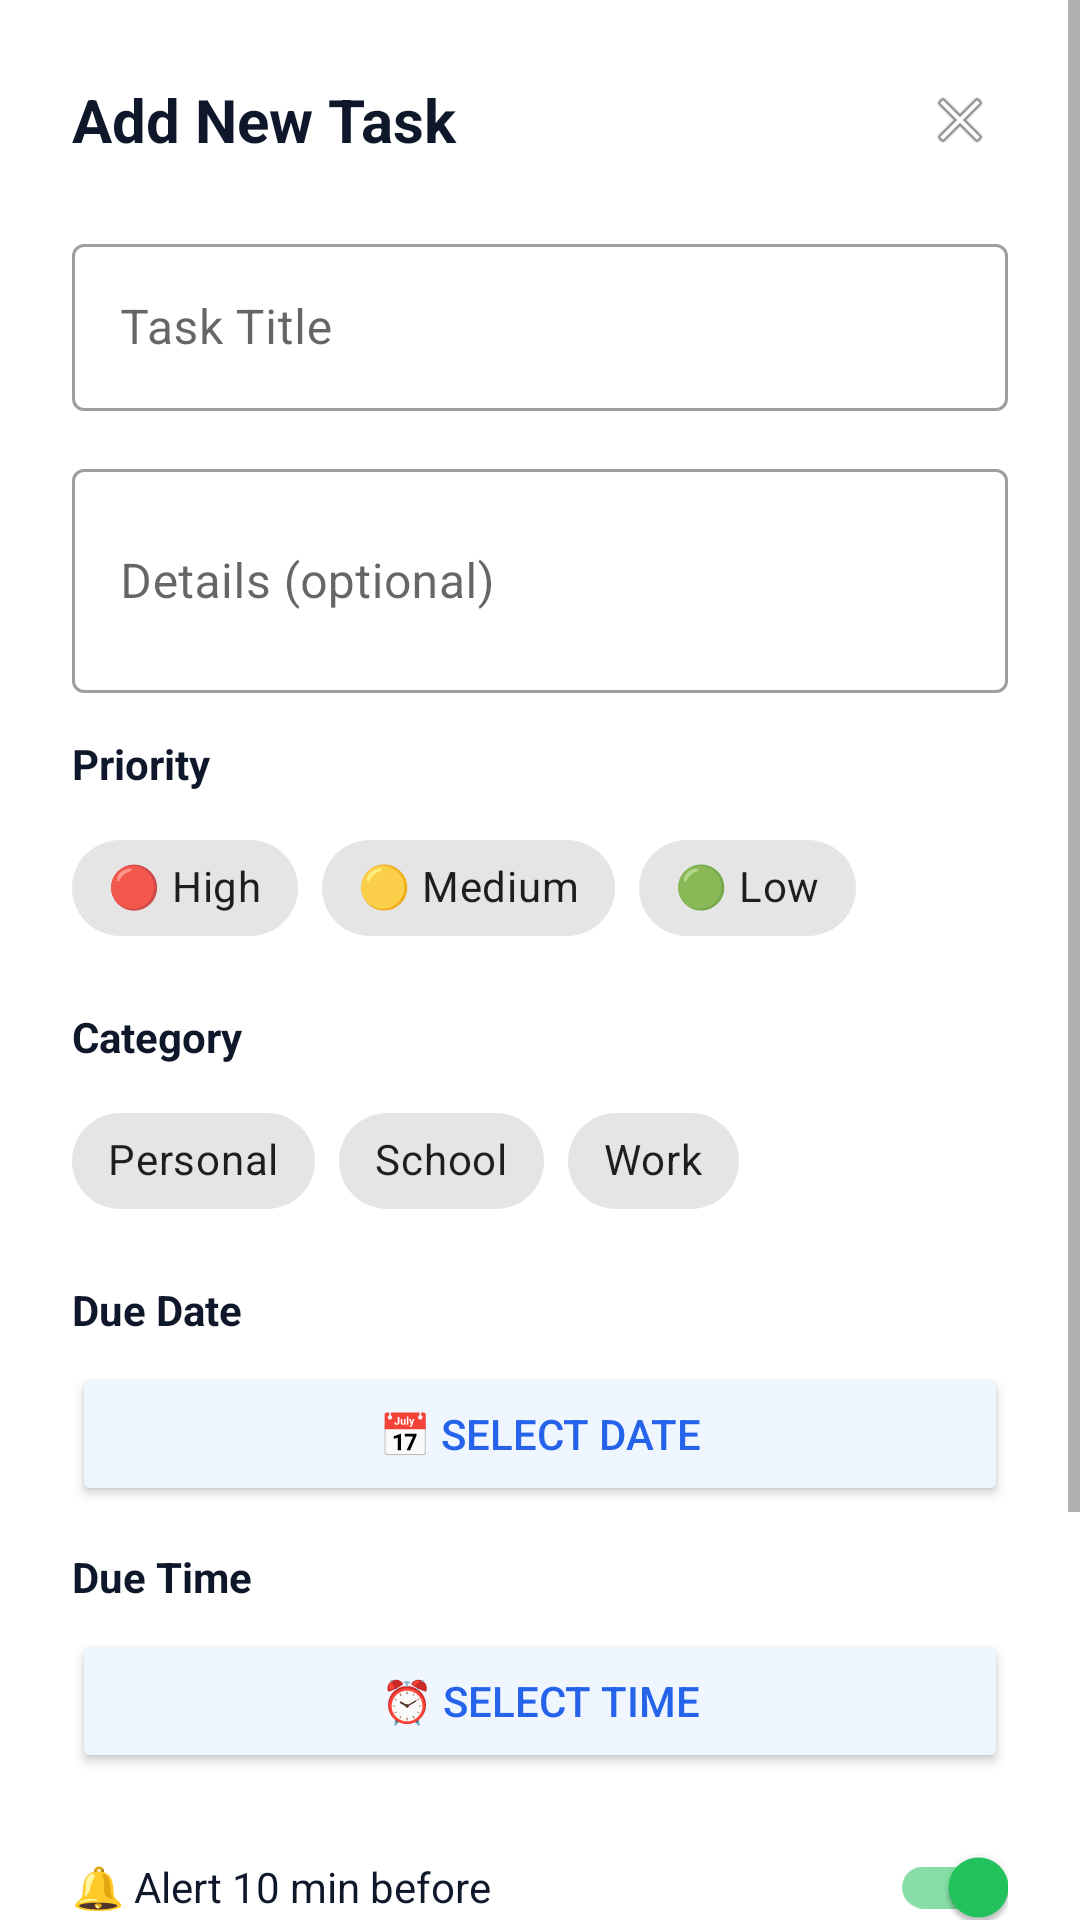

This screen was rendered from an Android layout file. Write that file and the resources it references.
<!-- AndroidManifest.xml: application theme Theme.BrainFriend -->
<!-- res/layout/dialog_add_task.xml -->
<?xml version="1.0" encoding="utf-8"?>
<ScrollView xmlns:android="http://schemas.android.com/apk/res/android"
    xmlns:app="http://schemas.android.com/apk/res-auto"
    android:layout_width="match_parent"
    android:layout_height="wrap_content"
    android:background="#FFFFFF">

    <LinearLayout
        android:layout_width="match_parent"
        android:layout_height="wrap_content"
        android:orientation="vertical"
        android:padding="24dp">

        
        <LinearLayout
            android:layout_width="match_parent"
            android:layout_height="wrap_content"
            android:orientation="horizontal"
            android:gravity="center_vertical"
            android:layout_marginBottom="20dp">

            <TextView
                android:layout_width="0dp"
                android:layout_height="wrap_content"
                android:layout_weight="1"
                android:text="Add New Task"
                android:textSize="20sp"
                android:textStyle="bold"
                android:textColor="#0F172A" />

            <ImageView
                android:id="@+id/btn_close_dialog"
                android:layout_width="32dp"
                android:layout_height="32dp"
                android:src="@android:drawable/ic_menu_close_clear_cancel"
                android:clickable="true"
                android:focusable="true"
                android:padding="4dp"
                android:contentDescription="Close" />
        </LinearLayout>

        
        <com.google.android.material.textfield.TextInputLayout
            android:layout_width="match_parent"
            android:layout_height="wrap_content"
            android:hint="Task Title"
            style="@style/Widget.MaterialComponents.TextInputLayout.OutlinedBox"
            android:layout_marginBottom="14dp">
            <com.google.android.material.textfield.TextInputEditText
                android:id="@+id/et_task_title"
                android:layout_width="match_parent"
                android:layout_height="wrap_content"
                android:inputType="text" />
        </com.google.android.material.textfield.TextInputLayout>

        
        <com.google.android.material.textfield.TextInputLayout
            android:layout_width="match_parent"
            android:layout_height="wrap_content"
            android:hint="Details (optional)"
            style="@style/Widget.MaterialComponents.TextInputLayout.OutlinedBox"
            android:layout_marginBottom="14dp">
            <com.google.android.material.textfield.TextInputEditText
                android:id="@+id/et_task_details"
                android:layout_width="match_parent"
                android:layout_height="wrap_content"
                android:inputType="textMultiLine"
                android:minLines="2" />
        </com.google.android.material.textfield.TextInputLayout>

        
        <TextView
            android:layout_width="wrap_content"
            android:layout_height="wrap_content"
            android:text="Priority"
            android:textSize="14sp"
            android:textStyle="bold"
            android:textColor="#0F172A"
            android:layout_marginBottom="8dp" />

        <com.google.android.material.chip.ChipGroup
            android:id="@+id/cg_importance"
            android:layout_width="match_parent"
            android:layout_height="wrap_content"
            app:singleSelection="true"
            android:layout_marginBottom="16dp">

            <com.google.android.material.chip.Chip
                android:id="@+id/chip_high"
                android:layout_width="wrap_content"
                android:layout_height="wrap_content"
                android:text="🔴 High"
                style="@style/Widget.MaterialComponents.Chip.Choice" />

            <com.google.android.material.chip.Chip
                android:id="@+id/chip_medium"
                android:layout_width="wrap_content"
                android:layout_height="wrap_content"
                android:text="🟡 Medium"
                style="@style/Widget.MaterialComponents.Chip.Choice" />

            <com.google.android.material.chip.Chip
                android:id="@+id/chip_low"
                android:layout_width="wrap_content"
                android:layout_height="wrap_content"
                android:text="🟢 Low"
                style="@style/Widget.MaterialComponents.Chip.Choice" />
        </com.google.android.material.chip.ChipGroup>

        
        <TextView
            android:layout_width="wrap_content"
            android:layout_height="wrap_content"
            android:text="Category"
            android:textSize="14sp"
            android:textStyle="bold"
            android:textColor="#0F172A"
            android:layout_marginBottom="8dp" />

        <com.google.android.material.chip.ChipGroup
            android:id="@+id/cg_category"
            android:layout_width="match_parent"
            android:layout_height="wrap_content"
            app:singleSelection="true"
            android:layout_marginBottom="16dp">

            <com.google.android.material.chip.Chip
                android:id="@+id/chip_personal"
                android:layout_width="wrap_content"
                android:layout_height="wrap_content"
                android:text="Personal"
                style="@style/Widget.MaterialComponents.Chip.Choice" />

            <com.google.android.material.chip.Chip
                android:id="@+id/chip_school"
                android:layout_width="wrap_content"
                android:layout_height="wrap_content"
                android:text="School"
                style="@style/Widget.MaterialComponents.Chip.Choice" />

            <com.google.android.material.chip.Chip
                android:id="@+id/chip_work"
                android:layout_width="wrap_content"
                android:layout_height="wrap_content"
                android:text="Work"
                style="@style/Widget.MaterialComponents.Chip.Choice" />
        </com.google.android.material.chip.ChipGroup>

        
        <TextView
            android:layout_width="wrap_content"
            android:layout_height="wrap_content"
            android:text="Due Date"
            android:textSize="14sp"
            android:textStyle="bold"
            android:textColor="#0F172A"
            android:layout_marginBottom="8dp" />

        <Button
            android:id="@+id/btn_pick_date"
            android:layout_width="match_parent"
            android:layout_height="wrap_content"
            android:text="📅 Select Date"
            android:backgroundTint="#EFF6FF"
            android:textColor="#2563EB"
            android:layout_marginBottom="14dp" />

        
        <TextView
            android:layout_width="wrap_content"
            android:layout_height="wrap_content"
            android:text="Due Time"
            android:textSize="14sp"
            android:textStyle="bold"
            android:textColor="#0F172A"
            android:layout_marginBottom="8dp" />

        <Button
            android:id="@+id/btn_pick_time"
            android:layout_width="match_parent"
            android:layout_height="wrap_content"
            android:text="⏰ Select Time"
            android:backgroundTint="#EFF6FF"
            android:textColor="#2563EB"
            android:layout_marginBottom="14dp" />

        
        <LinearLayout
            android:layout_width="match_parent"
            android:layout_height="wrap_content"
            android:orientation="horizontal"
            android:gravity="center_vertical"
            android:layout_marginBottom="14dp">

            <TextView
                android:layout_width="0dp"
                android:layout_height="wrap_content"
                android:layout_weight="1"
                android:text="🔔 Alert 10 min before"
                android:textSize="14sp"
                android:textColor="#0F172A" />

            <com.google.android.material.switchmaterial.SwitchMaterial
                android:id="@+id/switch_alert"
                android:layout_width="wrap_content"
                android:layout_height="wrap_content"
                android:checked="true" />
        </LinearLayout>

        
        <LinearLayout
            android:layout_width="match_parent"
            android:layout_height="wrap_content"
            android:orientation="horizontal"
            android:gravity="center_vertical"
            android:layout_marginBottom="24dp">

            <TextView
                android:layout_width="0dp"
                android:layout_height="wrap_content"
                android:layout_weight="1"
                android:text="🔁 Add to Daily Routine"
                android:textSize="14sp"
                android:textColor="#0F172A" />

            <com.google.android.material.switchmaterial.SwitchMaterial
                android:id="@+id/switch_recurring"
                android:layout_width="wrap_content"
                android:layout_height="wrap_content"
                android:checked="false" />
        </LinearLayout>

        
        <Button
            android:id="@+id/btn_add_task_confirm"
            android:layout_width="match_parent"
            android:layout_height="wrap_content"
            android:text="Add Task"
            android:backgroundTint="#2563EB"
            android:textColor="#FFFFFF"
            android:textSize="16sp"
            android:padding="14dp" />

    </LinearLayout>
</ScrollView>
<!-- resources referenced by this layout -->
<resources>
  <style name="Theme.BrainFriend" parent="Theme.MaterialComponents.Light.NoActionBar">
          <item name="colorPrimary">#2563EB</item>
          <item name="colorPrimaryVariant">#1D4ED8</item>
          <item name="colorOnPrimary">#FFFFFF</item>
          <item name="colorSecondary">#22C55E</item>
          <item name="colorOnSecondary">#FFFFFF</item>
          <item name="android:statusBarColor">#2563EB</item>
      </style>
</resources>
